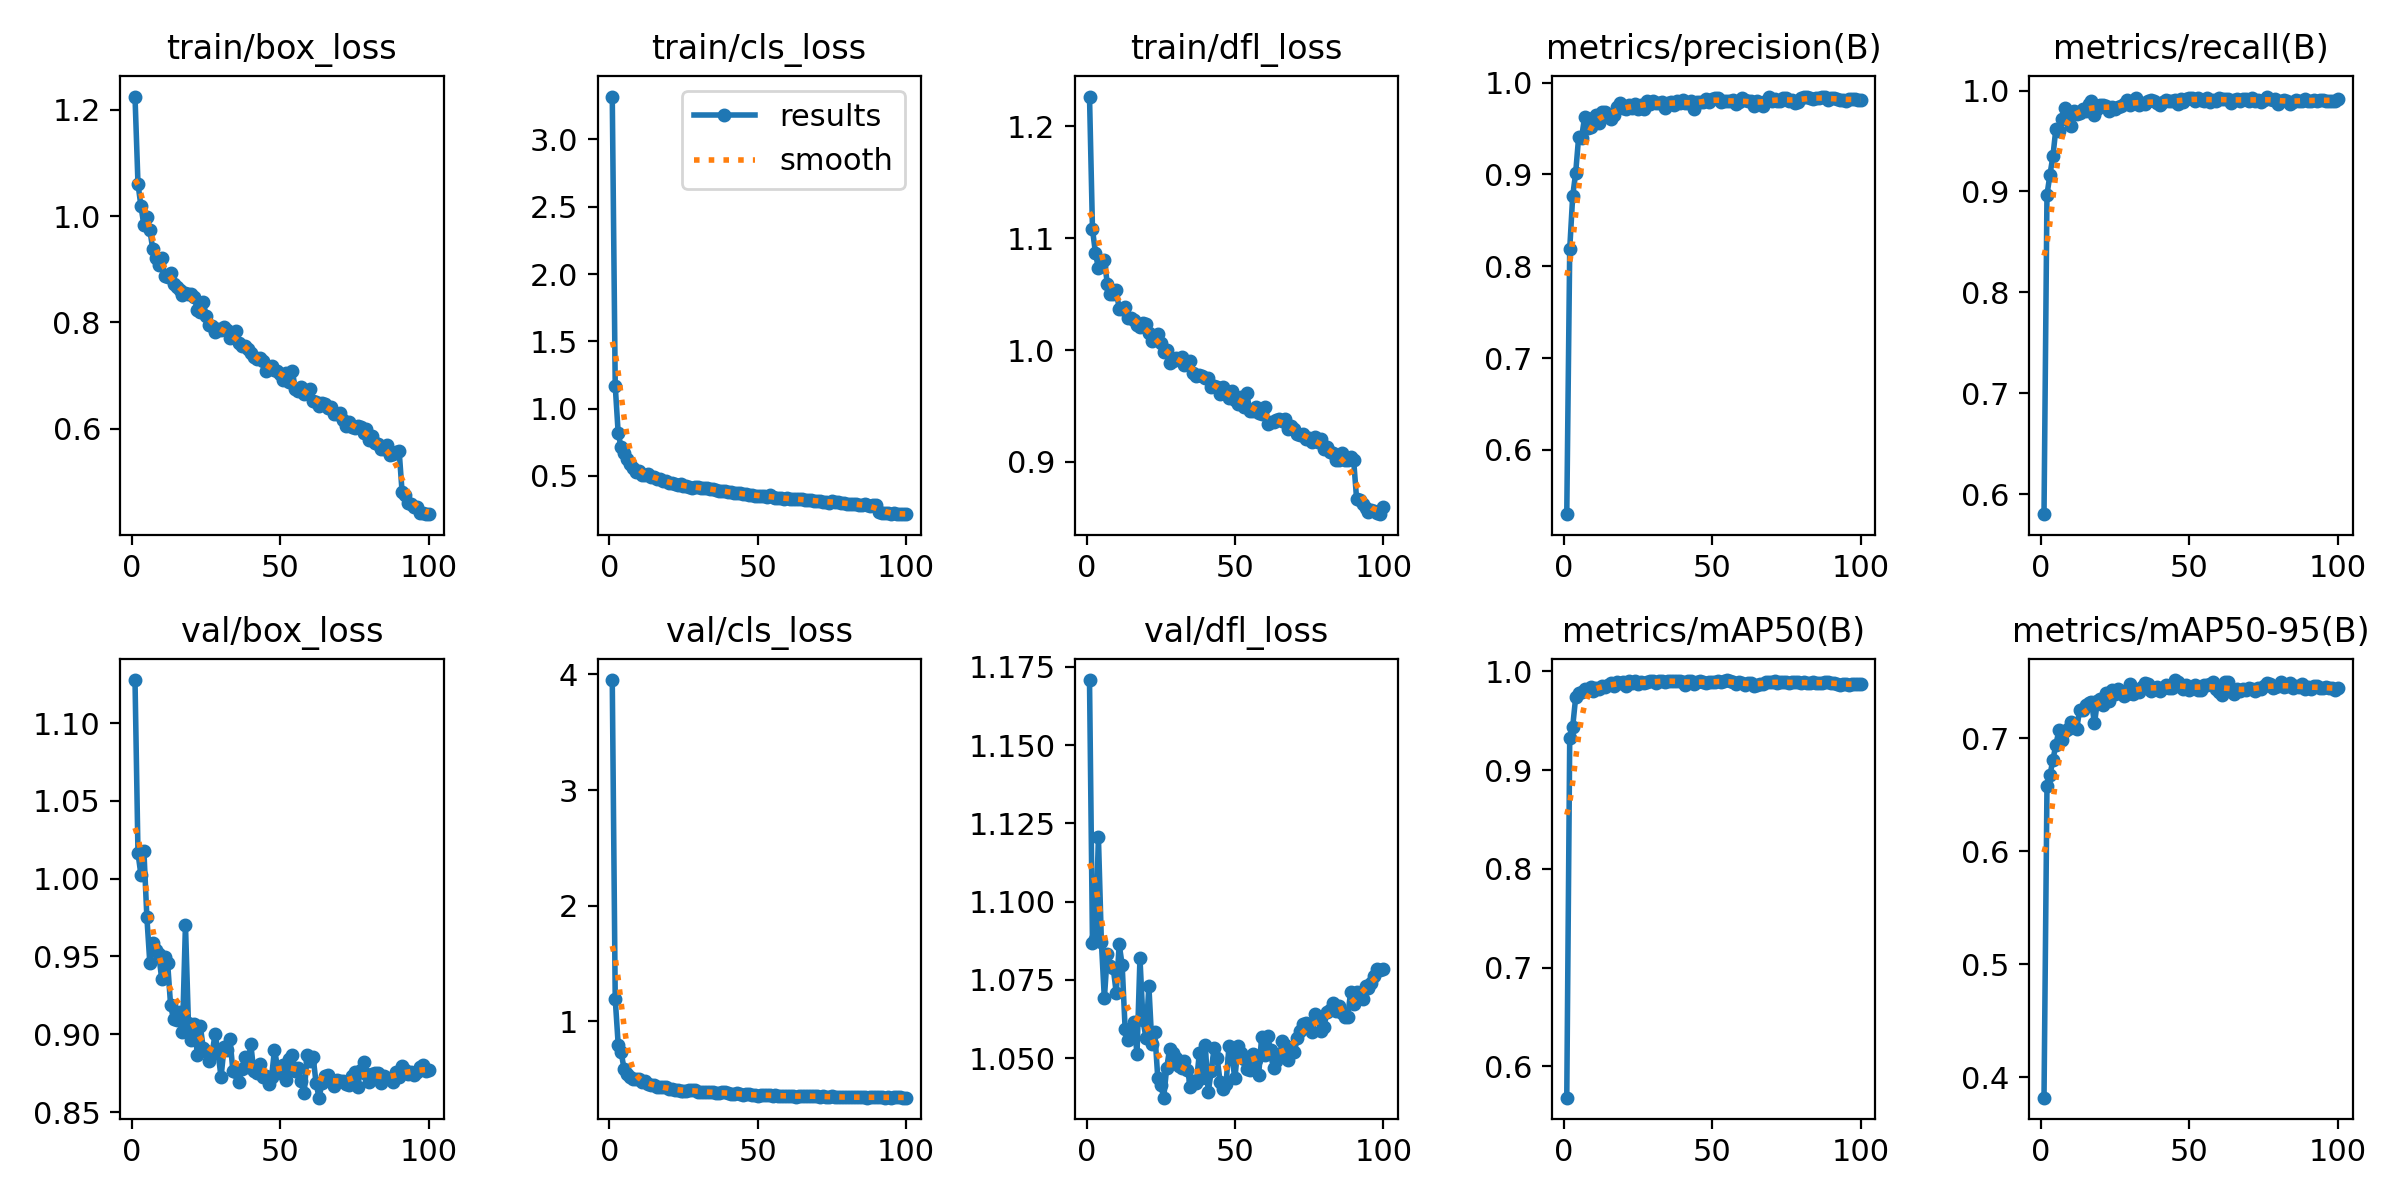

Source data for this figure (header and first rows):
epoch, time, train/box_loss, train/cls_loss, train/dfl_loss, metrics/precision(B), metrics/recall(B), metrics/mAP50(B), metrics/mAP50-95(B), val/box_loss, val/cls_loss, val/dfl_loss, lr/pg0, lr/pg1, lr/pg2
1, 41.33, 1.225, 3.319, 1.227, 0.5298, 0.5801, 0.5683, 0.3819, 1.128, 3.952, 1.171, 7.35e-05, 7.35e-05, 7.35e-05
2, 62.68, 1.061, 1.17, 1.108, 0.8189, 0.8969, 0.9326, 0.6576, 1.016, 1.194, 1.087, 0.0001485, 0.0001485, 0.0001485
3, 85.91, 1.019, 0.8172, 1.087, 0.8764, 0.9166, 0.944, 0.6674, 1.002, 0.797, 1.088, 0.0002219, 0.0002219, 0.0002219
4, 107.6, 0.9829, 0.7122, 1.073, 0.9016, 0.9349, 0.9737, 0.6811, 1.018, 0.7298, 1.121, 0.0002853, 0.0002853, 0.0002853
5, 131.3, 0.9979, 0.6673, 1.075, 0.9406, 0.9623, 0.9785, 0.6941, 0.975, 0.5851, 1.087, 0.0002824, 0.0002824, 0.0002824
6, 166.6, 0.9739, 0.6255, 1.08, 0.9403, 0.9595, 0.9789, 0.707, 0.9456, 0.5432, 1.069, 0.0002794, 0.0002794, 0.0002794
7, 189.1, 0.9374, 0.5863, 1.059, 0.9623, 0.9722, 0.9825, 0.6982, 0.9589, 0.5193, 1.083, 0.0002765, 0.0002765, 0.0002765
8, 210.1, 0.9209, 0.5627, 1.05, 0.9505, 0.9831, 0.9814, 0.7068, 0.9544, 0.5015, 1.08, 0.0002736, 0.0002736, 0.0002736
9, 236, 0.9089, 0.5331, 1.05, 0.9513, 0.9778, 0.9843, 0.7083, 0.9513, 0.499, 1.079, 0.0002707, 0.0002707, 0.0002707
10, 261.1, 0.9211, 0.5338, 1.054, 0.9618, 0.9645, 0.9801, 0.7144, 0.9353, 0.4987, 1.071, 0.0002678, 0.0002678, 0.0002678
11, 288, 0.8882, 0.5074, 1.037, 0.9646, 0.9798, 0.9837, 0.7099, 0.9496, 0.4755, 1.086, 0.0002649, 0.0002649, 0.0002649
12, 307.3, 0.8854, 0.5069, 1.037, 0.9557, 0.977, 0.9824, 0.7079, 0.9456, 0.4801, 1.08, 0.000262, 0.000262, 0.000262
13, 329.4, 0.8936, 0.5153, 1.038, 0.9684, 0.9774, 0.9857, 0.7253, 0.9185, 0.4551, 1.059, 0.0002591, 0.0002591, 0.0002591
14, 358.3, 0.8729, 0.4934, 1.028, 0.9682, 0.9822, 0.984, 0.7249, 0.9095, 0.4512, 1.056, 0.0002562, 0.0002562, 0.0002562
15, 388.5, 0.8664, 0.4949, 1.029, 0.9635, 0.98, 0.9862, 0.7293, 0.9094, 0.4496, 1.057, 0.0002533, 0.0002533, 0.0002533
16, 419.6, 0.8619, 0.4802, 1.027, 0.9604, 0.9864, 0.9886, 0.7313, 0.9141, 0.4331, 1.062, 0.0002503, 0.0002503, 0.0002503
17, 442.3, 0.8511, 0.4757, 1.022, 0.9653, 0.9897, 0.9853, 0.7321, 0.9017, 0.4268, 1.051, 0.0002474, 0.0002474, 0.0002474
18, 472.5, 0.8546, 0.4662, 1.021, 0.974, 0.9759, 0.9889, 0.7131, 0.9705, 0.4334, 1.082, 0.0002445, 0.0002445, 0.0002445
19, 494.1, 0.8538, 0.4624, 1.024, 0.9777, 0.9818, 0.9882, 0.7329, 0.907, 0.4286, 1.062, 0.0002416, 0.0002416, 0.0002416
20, 525.1, 0.8538, 0.4495, 1.023, 0.9724, 0.9858, 0.9894, 0.7351, 0.8963, 0.4103, 1.057, 0.0002387, 0.0002387, 0.0002387
21, 551.2, 0.8474, 0.4442, 1.015, 0.9712, 0.9857, 0.9851, 0.7295, 0.9067, 0.4166, 1.073, 0.0002358, 0.0002358, 0.0002358
22, 574, 0.8236, 0.441, 1.008, 0.9762, 0.9845, 0.9901, 0.7402, 0.8869, 0.4046, 1.055, 0.0002329, 0.0002329, 0.0002329
23, 599, 0.8202, 0.4321, 1.011, 0.9719, 0.9796, 0.9882, 0.7327, 0.9051, 0.4008, 1.058, 0.00023, 0.00023, 0.00023
24, 618.2, 0.8385, 0.4375, 1.014, 0.977, 0.984, 0.9902, 0.7432, 0.8911, 0.4002, 1.044, 0.0002271, 0.0002271, 0.0002271
25, 654.7, 0.8115, 0.4261, 1.006, 0.9718, 0.982, 0.9869, 0.7394, 0.8893, 0.3996, 1.042, 0.0002241, 0.0002241, 0.0002241
26, 680.6, 0.7945, 0.4231, 0.9985, 0.9762, 0.9841, 0.9891, 0.744, 0.8828, 0.3959, 1.037, 0.0002212, 0.0002212, 0.0002212
27, 702.4, 0.793, 0.4178, 1, 0.9718, 0.9848, 0.988, 0.7416, 0.8881, 0.4057, 1.047, 0.0002183, 0.0002183, 0.0002183
28, 728.5, 0.7824, 0.4125, 0.988, 0.9803, 0.9864, 0.9891, 0.7377, 0.9003, 0.4066, 1.053, 0.0002154, 0.0002154, 0.0002154
29, 750.6, 0.7873, 0.4203, 0.9903, 0.9767, 0.9909, 0.9898, 0.7389, 0.8876, 0.4009, 1.052, 0.0002125, 0.0002125, 0.0002125
30, 771, 0.7862, 0.4148, 0.9928, 0.9798, 0.9852, 0.9903, 0.7481, 0.8724, 0.3863, 1.05, 0.0002096, 0.0002096, 0.0002096
31, 792.3, 0.7911, 0.4078, 0.9919, 0.9782, 0.9878, 0.9886, 0.7392, 0.8918, 0.3863, 1.047, 0.0002067, 0.0002067, 0.0002067
32, 819.8, 0.7859, 0.4088, 0.9934, 0.9778, 0.9928, 0.9904, 0.7419, 0.8902, 0.3913, 1.047, 0.0002038, 0.0002038, 0.0002038
33, 841, 0.7717, 0.4071, 0.987, 0.9787, 0.9852, 0.9903, 0.7407, 0.8968, 0.3884, 1.049, 0.0002009, 0.0002009, 0.0002009
34, 861.9, 0.7767, 0.4041, 0.9881, 0.9724, 0.9874, 0.9897, 0.7454, 0.8761, 0.3879, 1.046, 0.0001979, 0.0001979, 0.0001979
35, 883, 0.784, 0.4063, 0.9903, 0.9782, 0.9871, 0.9907, 0.7491, 0.8759, 0.3842, 1.041, 0.000195, 0.000195, 0.000195
36, 905.1, 0.7608, 0.3937, 0.9797, 0.9792, 0.9896, 0.9904, 0.7479, 0.869, 0.3748, 1.043, 0.0001921, 0.0001921, 0.0001921
37, 932, 0.7565, 0.3898, 0.9768, 0.9756, 0.9902, 0.9906, 0.7419, 0.8779, 0.3758, 1.042, 0.0001892, 0.0001892, 0.0001892
38, 953.1, 0.7562, 0.3888, 0.9778, 0.9797, 0.9895, 0.9902, 0.7438, 0.8851, 0.3855, 1.052, 0.0001863, 0.0001863, 0.0001863
39, 973.7, 0.7501, 0.3877, 0.9772, 0.9784, 0.9876, 0.9902, 0.745, 0.8789, 0.3878, 1.044, 0.0001834, 0.0001834, 0.0001834
40, 994.6, 0.7427, 0.3789, 0.9746, 0.9809, 0.9861, 0.9897, 0.7423, 0.8939, 0.3765, 1.054, 0.0001805, 0.0001805, 0.0001805
41, 1016, 0.7354, 0.3786, 0.975, 0.9781, 0.9882, 0.9867, 0.7445, 0.8765, 0.3708, 1.039, 0.0001776, 0.0001776, 0.0001776
42, 1038, 0.7313, 0.3724, 0.9671, 0.978, 0.991, 0.99, 0.7474, 0.8753, 0.3728, 1.046, 0.0001747, 0.0001747, 0.0001747
43, 1059, 0.7337, 0.3752, 0.9676, 0.9797, 0.9892, 0.9899, 0.7444, 0.8812, 0.3748, 1.053, 0.0001718, 0.0001718, 0.0001718
44, 1081, 0.7267, 0.3738, 0.9667, 0.9715, 0.99, 0.9876, 0.7447, 0.8728, 0.3729, 1.05, 0.0001688, 0.0001688, 0.0001688
45, 1103, 0.7095, 0.3688, 0.961, 0.9794, 0.9906, 0.9893, 0.7516, 0.8729, 0.3652, 1.043, 0.0001659, 0.0001659, 0.0001659
46, 1124, 0.7146, 0.3638, 0.9666, 0.9792, 0.987, 0.9899, 0.7503, 0.8679, 0.3666, 1.04, 0.000163, 0.000163, 0.000163
47, 1151, 0.7184, 0.3623, 0.9624, 0.9789, 0.9913, 0.9889, 0.7455, 0.8724, 0.3676, 1.042, 0.0001601, 0.0001601, 0.0001601
48, 1173, 0.7115, 0.359, 0.9568, 0.9824, 0.9886, 0.9887, 0.7437, 0.89, 0.3618, 1.054, 0.0001572, 0.0001572, 0.0001572
49, 1194, 0.7086, 0.3536, 0.9633, 0.9787, 0.9918, 0.9897, 0.7473, 0.879, 0.3596, 1.05, 0.0001543, 0.0001543, 0.0001543
50, 1217, 0.703, 0.3538, 0.9551, 0.9825, 0.9921, 0.989, 0.7425, 0.8751, 0.3568, 1.044, 0.0001514, 0.0001514, 0.0001514
51, 1238, 0.6912, 0.3499, 0.9514, 0.9834, 0.9931, 0.9893, 0.745, 0.8802, 0.3608, 1.054, 0.0001485, 0.0001485, 0.0001485
52, 1259, 0.7048, 0.3533, 0.9576, 0.983, 0.9898, 0.99, 0.7473, 0.8706, 0.3586, 1.052, 0.0001456, 0.0001456, 0.0001456
53, 1279, 0.6873, 0.3445, 0.9493, 0.9788, 0.993, 0.9897, 0.7428, 0.8842, 0.3604, 1.05, 0.0001426, 0.0001426, 0.0001426
54, 1300, 0.7093, 0.3566, 0.9616, 0.9805, 0.9909, 0.9906, 0.7425, 0.8865, 0.3577, 1.047, 0.0001397, 0.0001397, 0.0001397
55, 1322, 0.6745, 0.3459, 0.9453, 0.9801, 0.9901, 0.9912, 0.7477, 0.8766, 0.3554, 1.046, 0.0001368, 0.0001368, 0.0001368
56, 1344, 0.6719, 0.3392, 0.9451, 0.9799, 0.9929, 0.9899, 0.7474, 0.8786, 0.3602, 1.051, 0.0001339, 0.0001339, 0.0001339
57, 1364, 0.6779, 0.3373, 0.9493, 0.9811, 0.9888, 0.9892, 0.7483, 0.8699, 0.3567, 1.049, 0.000131, 0.000131, 0.000131
58, 1385, 0.6662, 0.3345, 0.9439, 0.9768, 0.9907, 0.9871, 0.7495, 0.8621, 0.3538, 1.045, 0.0001281, 0.0001281, 0.0001281
59, 1407, 0.6669, 0.3318, 0.9426, 0.979, 0.9901, 0.989, 0.7438, 0.8863, 0.3524, 1.057, 0.0001252, 0.0001252, 0.0001252
60, 1428, 0.6746, 0.3358, 0.9493, 0.983, 0.9924, 0.9881, 0.7406, 0.883, 0.3547, 1.051, 0.0001223, 0.0001223, 0.0001223
... 40 more rows
